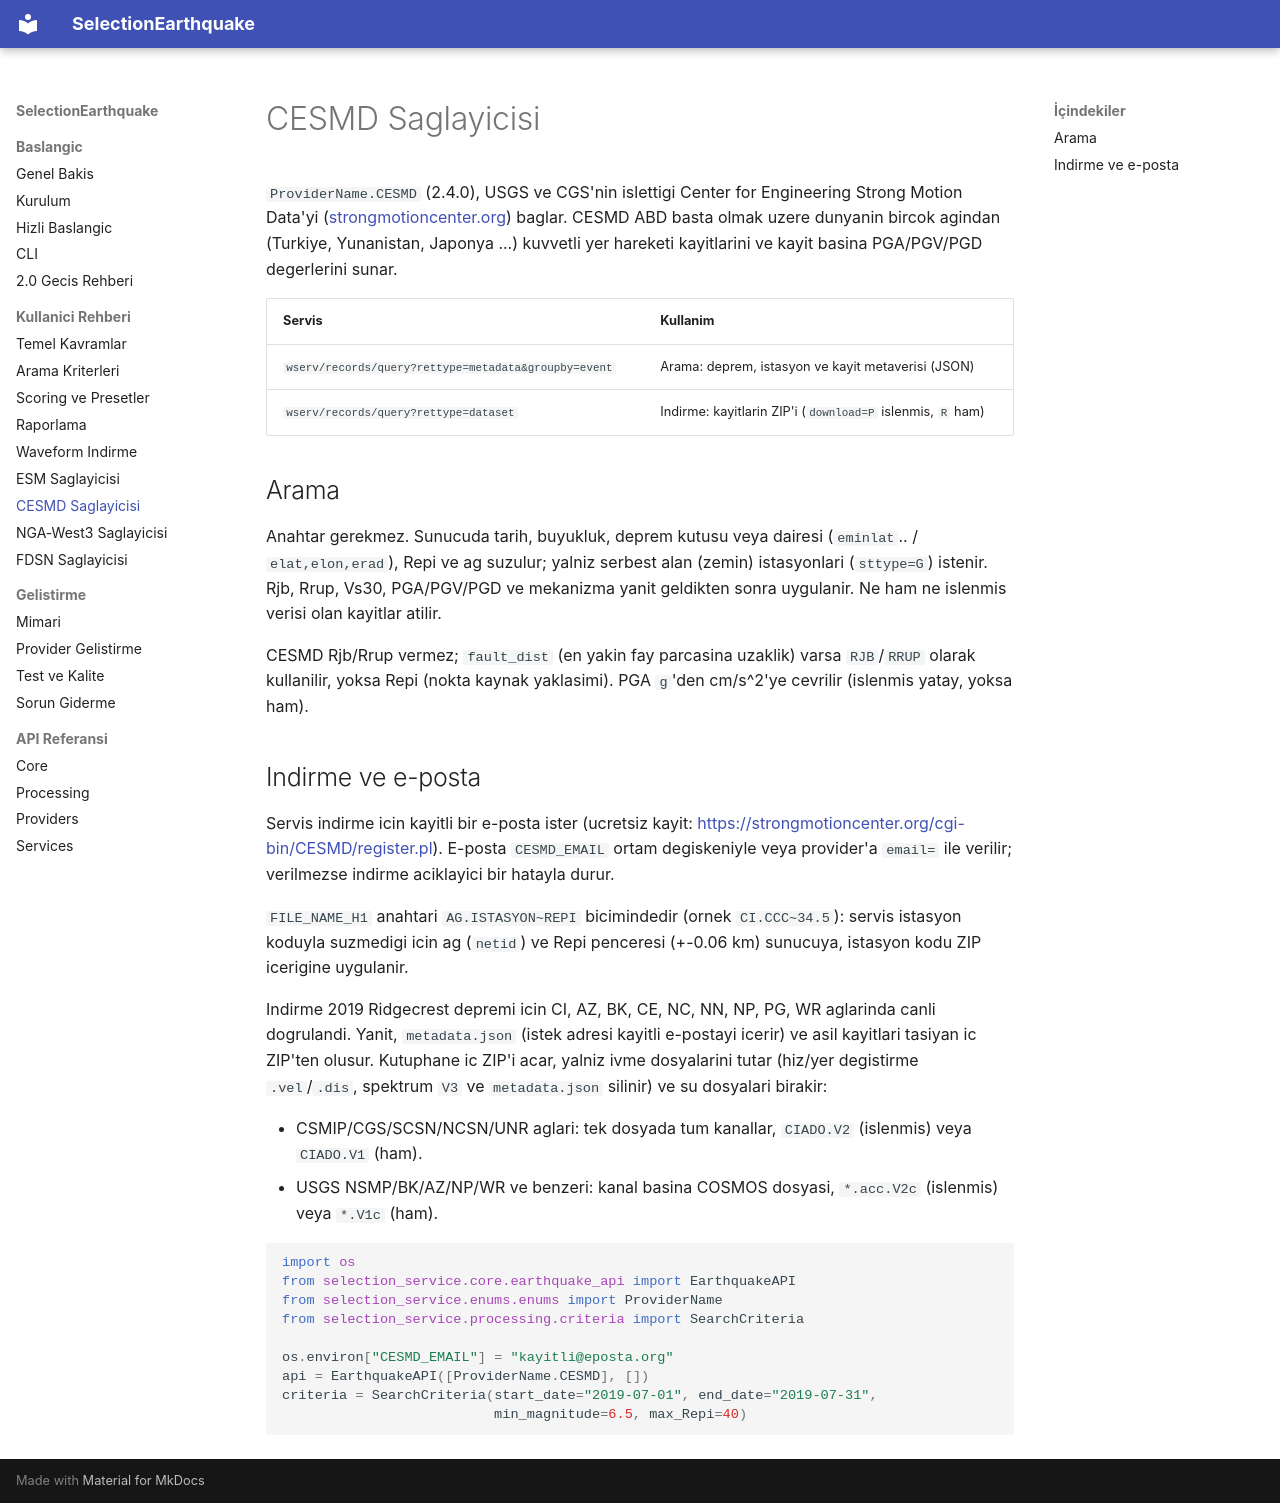

repository: muhammedsural/SelectionEarthquake · page: cesmd/index.html · generator: mkdocs

# CESMD Saglayicisi

`ProviderName.CESMD` (2.4.0), USGS ve CGS'nin islettigi Center for Engineering
Strong Motion Data'yi ([strongmotioncenter.org](https://strongmotioncenter.org))
baglar. CESMD ABD basta olmak uzere dunyanin bircok agindan (Turkiye, Yunanistan,
Japonya ...) kuvvetli yer hareketi kayitlarini ve kayit basina PGA/PGV/PGD
degerlerini sunar.

| Servis | Kullanim |
| --- | --- |
| `wserv/records/query?rettype=metadata&groupby=event` | Arama: deprem, istasyon ve kayit metaverisi (JSON) |
| `wserv/records/query?rettype=dataset` | Indirme: kayitlarin ZIP'i (`download=P` islenmis, `R` ham) |

## Arama

Anahtar gerekmez. Sunucuda tarih, buyukluk, deprem kutusu veya dairesi
(`eminlat`.. / `elat,elon,erad`), Repi ve ag suzulur; yalniz serbest alan (zemin)
istasyonlari (`sttype=G`) istenir. Rjb, Rrup, Vs30, PGA/PGV/PGD ve mekanizma
yanit geldikten sonra uygulanir. Ne ham ne islenmis verisi olan kayitlar atilir.

CESMD Rjb/Rrup vermez; `fault_dist` (en yakin fay parcasina uzaklik) varsa
`RJB`/`RRUP` olarak kullanilir, yoksa Repi (nokta kaynak yaklasimi). PGA
`g`'den cm/s^2'ye cevrilir (islenmis yatay, yoksa ham).

## Indirme ve e-posta

Servis indirme icin kayitli bir e-posta ister (ucretsiz kayit:
<https://strongmotioncenter.org/cgi-bin/CESMD/register.pl>). E-posta
`CESMD_EMAIL` ortam degiskeniyle veya provider'a `email=` ile verilir; verilmezse
indirme aciklayici bir hatayla durur.

`FILE_NAME_H1` anahtari `AG.ISTASYON~REPI` bicimindedir (ornek `CI.CCC~34.5`):
servis istasyon koduyla suzmedigi icin ag (`netid`) ve Repi penceresi
(+-0.06 km) sunucuya, istasyon kodu ZIP icerigine uygulanir.

Indirme 2019 Ridgecrest depremi icin CI, AZ, BK, CE, NC, NN, NP, PG, WR aglarinda
canli dogrulandi. Yanit, `metadata.json` (istek adresi kayitli e-postayi icerir) ve
asil kayitlari tasiyan ic ZIP'ten olusur. Kutuphane ic ZIP'i acar, yalniz ivme
dosyalarini tutar (hiz/yer degistirme `.vel`/`.dis`, spektrum `V3` ve
`metadata.json` silinir) ve su dosyalari birakir:

- CSMIP/CGS/SCSN/NCSN/UNR aglari: tek dosyada tum kanallar, `CIADO.V2` (islenmis) veya
  `CIADO.V1` (ham).
- USGS NSMP/BK/AZ/NP/WR ve benzeri: kanal basina COSMOS dosyasi, `*.acc.V2c`
  (islenmis) veya `*.V1c` (ham).

```python
import os
from selection_service.core.earthquake_api import EarthquakeAPI
from selection_service.enums.enums import ProviderName
from selection_service.processing.criteria import SearchCriteria

os.environ["CESMD_EMAIL"] = "kayitli@eposta.org"
api = EarthquakeAPI([ProviderName.CESMD], [])
criteria = SearchCriteria(start_date="2019-07-01", end_date="2019-07-31",
                          min_magnitude=6.5, max_Repi=40)
```
